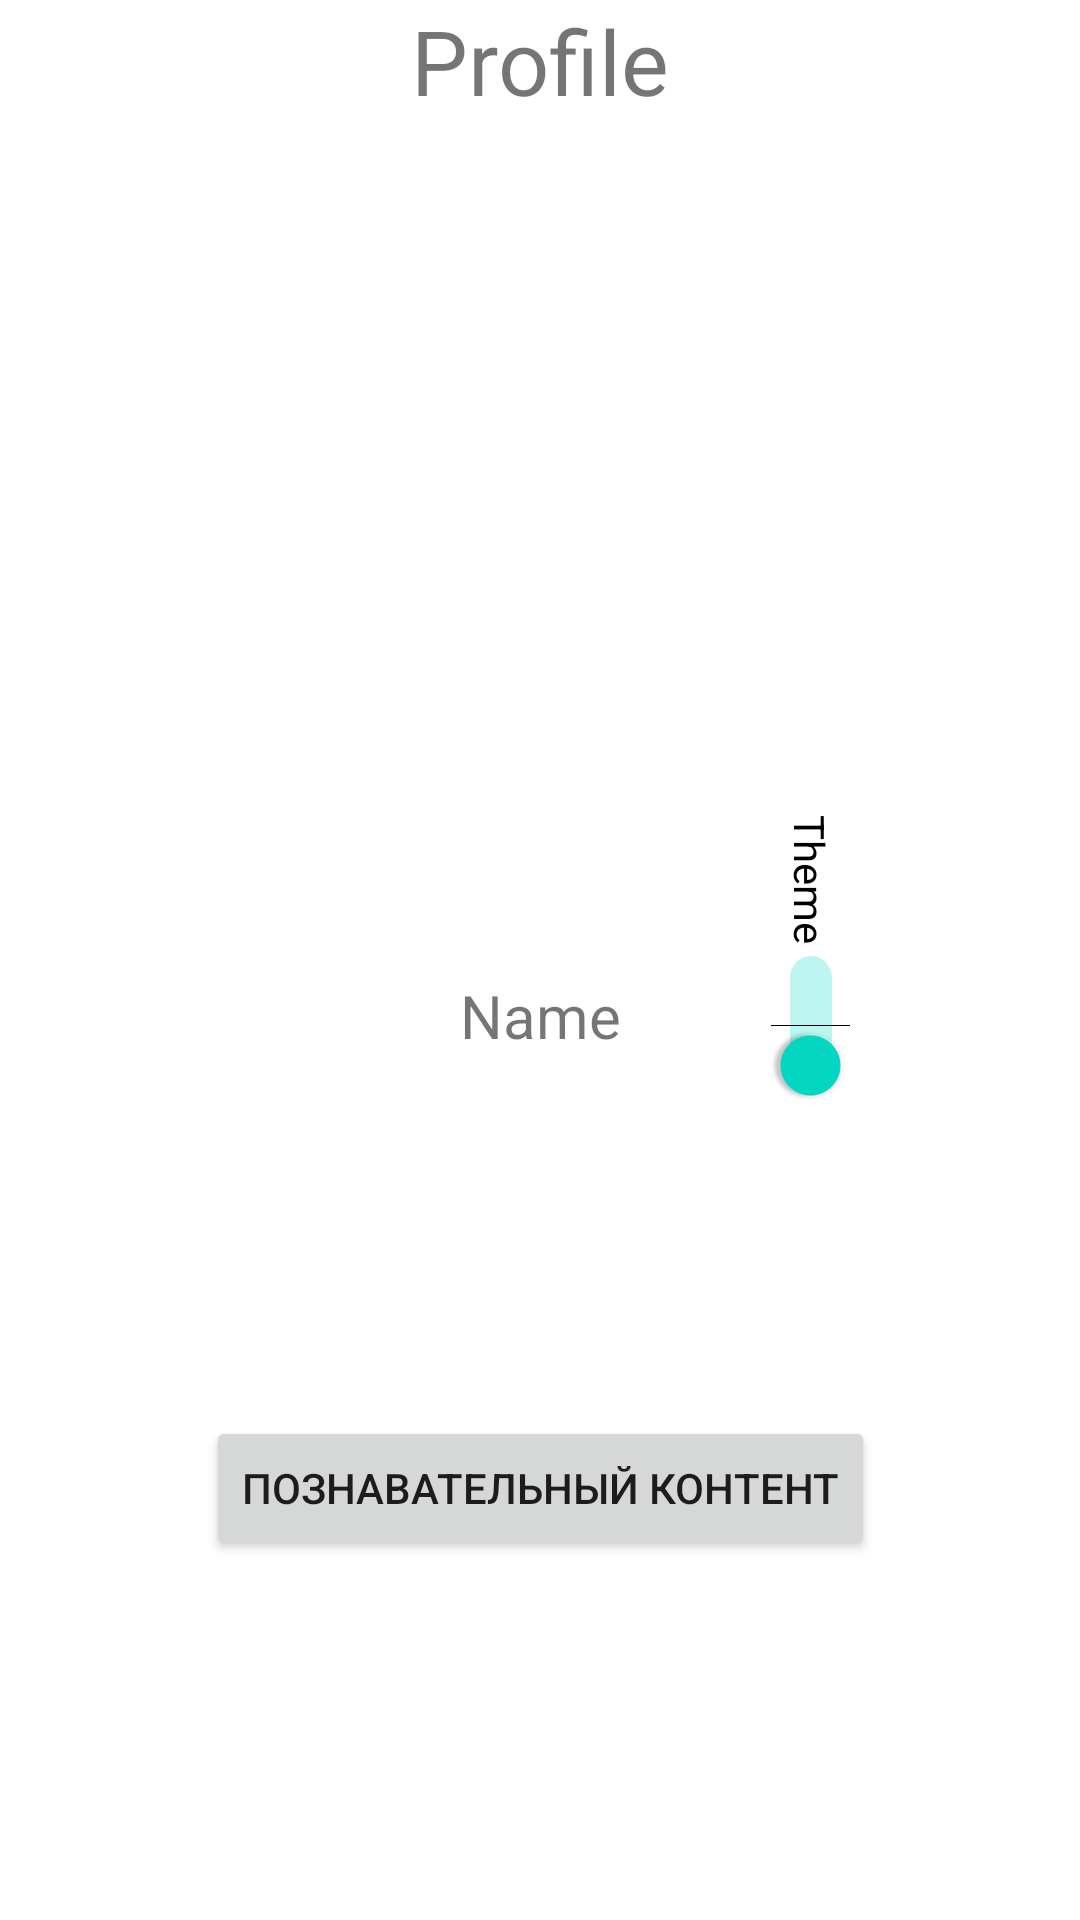

Write the Android layout XML for this screen, with the resource values it uses.
<!-- AndroidManifest.xml: application theme Theme.Emoty -->
<!-- res/layout/fragment_profile.xml -->
<?xml version="1.0" encoding="utf-8"?>
<androidx.constraintlayout.widget.ConstraintLayout xmlns:android="http://schemas.android.com/apk/res/android"
    xmlns:app="http://schemas.android.com/apk/res-auto"
    xmlns:tools="http://schemas.android.com/tools"
    android:layout_width="match_parent"
    android:layout_height="match_parent"
    tools:context="com.example.EmotySecond.CalendarFragment">

    <Switch
        android:id="@+id/theme_switch"
        android:layout_width="wrap_content"
        android:layout_height="wrap_content"
        android:checked="true"
        android:rotation="90"
        android:text="Theme"
        app:layout_constraintBottom_toBottomOf="parent"
        app:layout_constraintEnd_toEndOf="parent"
        app:layout_constraintStart_toEndOf="@+id/cardView"
        app:layout_constraintTop_toTopOf="parent" />

    <TextView
        android:id="@+id/text_name"
        android:layout_margin="5dp"
        android:layout_width="wrap_content"
        android:layout_height="wrap_content"
        android:text="Name"
        android:textSize="20dp"
        app:layout_constraintEnd_toEndOf="parent"
        app:layout_constraintStart_toStartOf="parent"
        app:layout_constraintTop_toBottomOf="@+id/cardView" />

    <TextView
        android:layout_width="wrap_content"
        android:layout_height="wrap_content"
        android:text="@string/profile_page_title"
        android:textSize="30dp"
        app:layout_constraintEnd_toEndOf="parent"
        app:layout_constraintStart_toStartOf="parent"
        app:layout_constraintTop_toTopOf="parent" />

    <androidx.cardview.widget.CardView
        android:id="@+id/cardView"
        android:layout_width="wrap_content"
        android:layout_height="wrap_content"
        app:cardCornerRadius="25dp"
        app:layout_constraintBottom_toBottomOf="parent"
        app:layout_constraintEnd_toEndOf="parent"
        app:layout_constraintStart_toStartOf="parent"
        app:layout_constraintTop_toTopOf="parent">

        <ImageView
            android:id="@+id/imageView"
            android:layout_width="match_parent"
            android:layout_height="match_parent"
            android:background="@color/white"
            android:scaleType="centerCrop"
            android:src="@drawable/avatar" />

    </androidx.cardview.widget.CardView>

    <Button
        android:id="@+id/usefulButton"
        android:layout_width="wrap_content"
        android:layout_height="wrap_content"
        android:text="@string/usefulButtonTitle"
        app:layout_constraintBottom_toBottomOf="parent"
        app:layout_constraintEnd_toEndOf="parent"
        app:layout_constraintStart_toStartOf="parent"
        app:layout_constraintTop_toBottomOf="@+id/text_name" />

</androidx.constraintlayout.widget.ConstraintLayout>
<!-- resources referenced by this layout -->
<resources>
  <color name="white">#FFFFFFFF</color>
  <string name="profile_page_title">Profile</string>
  <string name="usefulButtonTitle">Познавательный контент</string>
  <style name="Theme.Emoty" parent="Theme.MaterialComponents.DayNight.DarkActionBar">
          
          <item name="colorPrimary">@color/purple_500</item>
          <item name="colorPrimaryVariant">@color/purple_700</item>
          <item name="colorOnPrimary">@color/white</item>
          
          <item name="colorSecondary">@color/teal_200</item>
          <item name="colorSecondaryVariant">@color/teal_700</item>
          <item name="colorOnSecondary">@color/black</item>
          
          <item name="android:statusBarColor" tools:targetApi="l">?attr/colorPrimaryVariant</item>
          
      </style>
  <color name="purple_500">#FF6200EE</color>
  <color name="purple_700">#FF3700B3</color>
  <color name="teal_200">#FF03DAC5</color>
  <color name="teal_700">#FF018786</color>
  <color name="black">#FF000000</color>
</resources>
